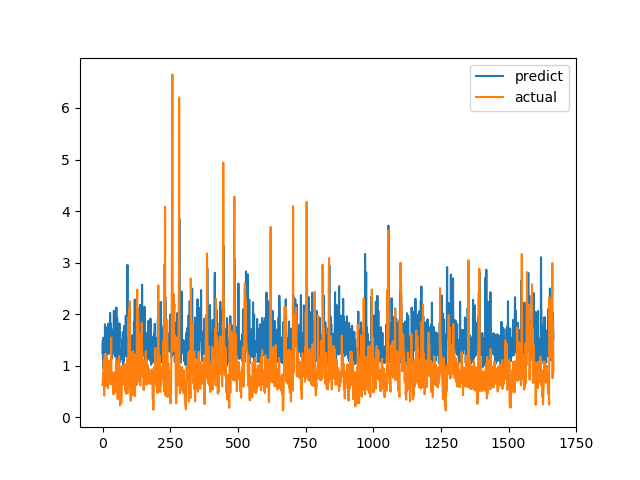

Data behind this chart, as committed beside it:
predict, actual
1.25, 0.6238
1.483, 0.6915
0.9564, 0.8558
1.542, 0.7094
1.083, 1.015
1.532, 1.116
1.453, 0.4183
1.44, 1.002
1.276, 1.219
1.804, 1.143
1.364, 0.6528
1.751, 0.6747
1.435, 0.601
1.269, 0.6695
1.285, 0.6538
1.736, 0.7814
1.242, 1.206
1.63, 0.8469
1.214, 0.8286
1.261, 0.6482
1.498, 0.5624
1.816, 0.7183
1.741, 1.1
1.47, 0.9542
1.292, 0.729
1.785, 0.6694
1.821, 0.8631
1.236, 0.6465
2.026, 0.8223
1.459, 0.9236
1.541, 0.8301
1.816, 1.067
1.277, 1.546
1.674, 0.6827
1.582, 0.6386
1.137, 0.6464
1.699, 0.6881
1.502, 0.7274
1.232, 0.65
1.509, 0.8694
1.529, 0.4409
1.741, 0.4519
2.067, 0.7575
1.461, 0.4952
1.445, 0.6851
1.217, 0.7244
1.178, 0.8654
1.55, 0.74
1.322, 0.8071
1.255, 0.8204
1.558, 1.114
2.129, 1.109
1.268, 0.4751
1.118, 1.039
1.929, 0.9458
1.024, 0.7878
1.45, 0.3505
1.154, 0.9368
1.511, 0.9868
1.202, 0.647
... 1,607 more rows
